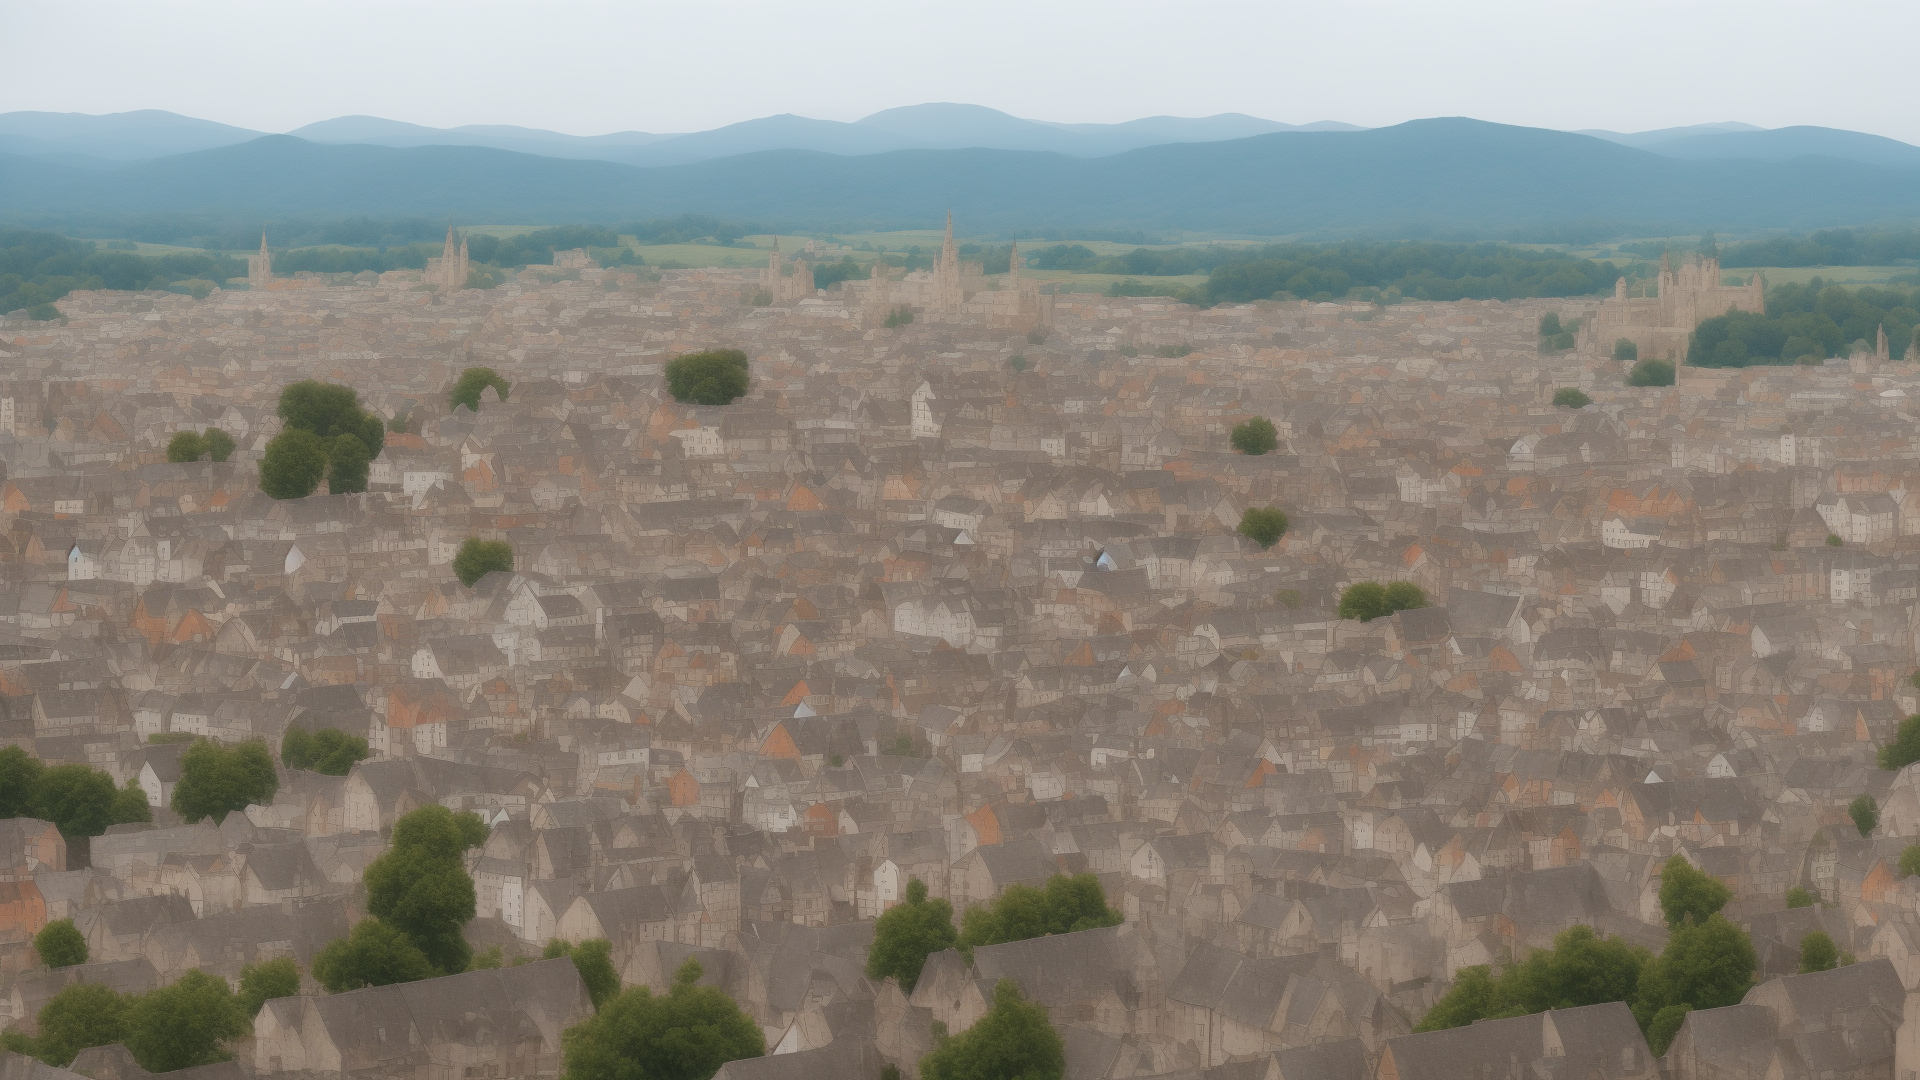
Generation parameters embedded in this image by AUTOMATIC1111 Stable Diffusion web UI or a fork of it (Forge, ...) (PNG 'parameters' text chunk):
Town distant shot
Negative prompt: Human
Steps: 20, Sampler: Euler a, CFG scale: 7, Seed: 3501592398, Size: 1920x1080, Model hash: a60cfaa90d, Model: dreamshaper_5BakedVae